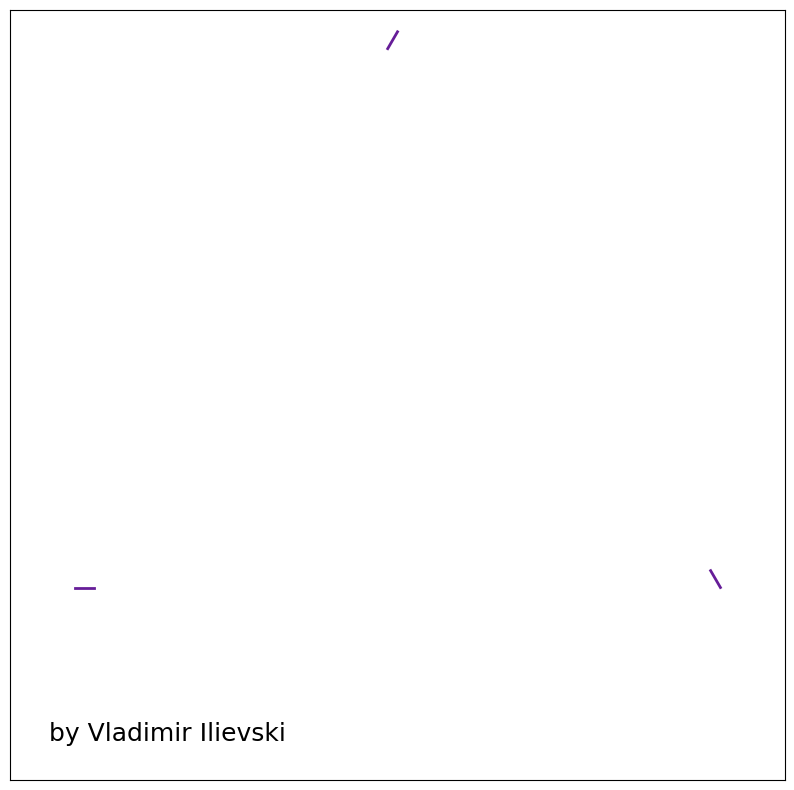

Python code for this plot: (Note: this script raises an exception after producing the figure.)
"""
The following code is from Vladimir Ilievski (https://github.com/IlievskiV/Amusive-Blogging-N-Coding/blob/master/Visualizations/snowflake.ipynb)
and generates a Koch snowflake animation.
"""
# %% IMPORTS
# import libraries
import numpy as np
import matplotlib.pyplot as plt
import matplotlib.animation as animation

# %% KOCH SNOWFLAKE 
def koch_line(start, end, factor):
    """
    Segments a line to Koch line, creating fractals.
    
    
    :param tuple start:  (x, y) coordinates of the starting point
    :param tuple end: (x, y) coordinates of the end point
    :param float factor: the multiple of sixty degrees to rotate
    :returns tuple: tuple of all points of segmentation
    """
    
    # coordinates of the start
    x1, y1 = start[0], start[1]
    
    # coordinates of the end
    x2, y2 = end[0], end[1]
    
    # the length of the line
    l = np.sqrt((x2 - x1)**2 + (y2 - y1)**2)
    
    # first point: same as the start 
    a = (x1, y1)
    
    # second point: one third in each direction from the first point
    b = (x1 + (x2 - x1)/3., y1 + (y2 - y1)/3.)
    
    # third point: rotation for multiple of 60 degrees
    c = (b[0] + l/3. * np.cos(factor * np.pi/3.), b[1] + l/3. * np.sin(factor * np.pi/3.))
    
    # fourth point: two thirds in each direction from the first point
    d = (x1 + 2. * (x2 - x1)/3., y1 + 2. * (y2 - y1)/3.)
    
    # the last point
    e = end
    
    return {'a': a, 'b': b, 'c': c, 'd' : d, 'e' : e, 'factor' : factor}

def koch_snowflake(degree, s=5.0):
    """Generates all lines for a Koch Snowflake with a given degree.
    
    :param int degree: how deep to go in the branching process
    :param float s: the length of the initial equilateral triangle
    :returns list: list of all lines that form the snowflake
    """
    # all lines of the snowflake
    lines = []
    
    # we rotate in multiples of 60 degrees
    sixty_degrees = np.pi / 3.
    
    # vertices of the initial equilateral triangle
    A = (0., 0.)
    B = (s, 0.)
    C = (s * np.cos(sixty_degrees), s * np.sin(sixty_degrees))
    
    # set the initial lines
    if degree == 0:
        lines.append(koch_line(A, B, 0))
        lines.append(koch_line(B, C, 2))
        lines.append(koch_line(C, A, 4))
    else:
        lines.append(koch_line(A, B, 5))
        lines.append(koch_line(B, C, 1))
        lines.append(koch_line(C, A, 3))
    
    for i in range(1, degree):
        # every lines produce 4 more lines
        for _ in range(3*4**(i - 1)):
            line = lines.pop(0)
            factor = line['factor']

            lines.append(koch_line(line['a'], line['b'], factor % 6))  # a to b
            lines.append(koch_line(line['b'], line['c'], (factor - 1) % 6))  # b to c
            lines.append(koch_line(line['c'], line['d'], (factor + 1) % 6))  # d to c
            lines.append(koch_line(line['d'], line['e'], factor % 6))  # d to e

    return lines

def line_function(a, b, num_points):
    """Determining the function of the line that passes through the points a, b
    with coordinates (x1, y1) and (x2, y2) respectively. The equation is
    y = m*x + b where m = (y2 - y1)/(x2 - x1). Then, b = y2 - m*x2 = y1 - m*x1.
    
    :param tuple a: (x, y) coordinates of the first point
    :param tuple b: (x, y) coordinates of the second point
    :param int num_points: number of points to generate
    :returns tuple: x and f(x) values of the function
    """
    x1, y1 = a[0], a[1]
    x2, y2 = b[0], b[1]
    
    m = 1.0*(y2 - y1)/(x2 - x1)
    b = y2 - m*x2
    
    x = np.linspace(x1, x2, num_points)
    y = m*x + b
    
    return list(x), list(y)


# how much to branch
degree = 5

# number of segments
num_init_lines = 3

# keep the lines to draw in levels related to their degree
lines_draw = {d: {s: {'x': [], 'y': []} for s in range(num_init_lines)} for d in range(degree)}

# angles of the initial equilateral triangle
sixty_degrees = np.pi / 3.

# side length of the initial equilateral triangle
s = 5.

# vertices of the initial three lines of the triangle
A = (0., 0.)
B = (5, 0.)
C = (s * np.cos(sixty_degrees), s * np.sin(sixty_degrees))

# add initial lines
init_line1 = line_function(A, B, 4**degree)
lines_draw[0][0]['x'].extend(init_line1[0])
lines_draw[0][0]['y'].extend(init_line1[1])

init_line2 = line_function(B, C, 4**degree)
lines_draw[0][1]['x'].extend(init_line2[0])
lines_draw[0][1]['y'].extend(init_line2[1])

init_line3 = line_function(C, A, 4**degree)
lines_draw[0][2]['x'].extend(init_line3[0])
lines_draw[0][2]['y'].extend(init_line3[1])

for i in range(1, degree):
    # generate koch lines for the current degree
    koch_lines = koch_snowflake(i)
    # how many lines per segment
    num_lines_segment = len(koch_lines) // num_init_lines
    for j in range(num_init_lines):
        for k in range(num_lines_segment):
            line = koch_lines[j * num_lines_segment + k]
        
            # generate functions for the lines
            l1 = line_function(line['a'], line['b'], 4**(degree - i))
            l2 = line_function(line['b'], line['c'], 4**(degree - i))
            l3 = line_function(line['c'], line['d'], 4**(degree - i))
            l4 = line_function(line['d'], line['e'], 4**(degree - i))

            # level, segment, coordinate
            lines_draw[i][j]['x'].extend(l1[0])
            lines_draw[i][j]['y'].extend(l1[1])

            lines_draw[i][j]['x'].extend(l2[0])
            lines_draw[i][j]['y'].extend(l2[1])

            lines_draw[i][j]['x'].extend(l3[0])
            lines_draw[i][j]['y'].extend(l3[1])

            lines_draw[i][j]['x'].extend(l4[0])
            lines_draw[i][j]['y'].extend(l4[1])

# determine the min and max to set the limits in the animation
min_x, max_x = float('inf'), float('-inf')
min_y, max_y = float('inf'), float('-inf')
for i in range(degree):
    for j in range(num_init_lines):
        min_x = min(min_x, np.min(lines_draw[i][j]['x']))
        max_x = max(max_x, np.max(lines_draw[i][j]['x']))
        
        min_y = min(min_y, np.min(lines_draw[i][j]['y']))
        max_y = max(max_y, np.max(lines_draw[i][j]['y']))

# how many animation frames per level
frames_per_level = 32
# how many points will be drawn each frame
points_per_frame = 1024 // frames_per_level
total_frames = degree * frames_per_level

# color for each level
colors = ['#661D98', '#2CBDFE', '#47DBCD', '#F5B14C', '#960019']

fig = plt.figure(figsize=(10, 10))

# formatting options
ax = plt.axes(xlim=(round(min_x) - 0.5, round(max_x) + 0.5), ylim=(round(min_y) - 0.5, round(max_y) + 0.5))
ax.set_xticks([], [])
ax.set_yticks([], [])
text = ax.text(round(min_x) - 0.2, round(min_y) - 0.2, 'by Vladimir Ilievski', fontsize=18, fontfamily='Verdana')

# initialize the three line segments
line1, = ax.plot([], [], color=colors[0], alpha=1., lw=2)
line2, = ax.plot([], [], color=colors[0], alpha=1., lw=2)
line3, = ax.plot([], [], color=colors[0], alpha=1., lw=2)

# initialze the leadinng points
point1, = ax.plot([], [], color=colors[0], marker='o', ms=5)
point2, = ax.plot([], [], color=colors[0], marker='o', ms=5)
point3, = ax.plot([], [], color=colors[0], marker='o', ms=5)

def animate(i):
    global frames_per_level
    global points_per_frame
    global total_frames
    
    if i >= 160:
        return line1, line2, line3, point1, point2, point3,
    
    # determine the current level
    level = i // 32
    
    # level change
    if i % 32 == 0:
        # empty the data in the line segments
        line1.set_data([], [])
        line2.set_data([], [])
        line3.set_data([], [])
        
        # change the color of the lines
        line1.set_color(colors[level])
        line2.set_color(colors[level])
        line3.set_color(colors[level])
        
        # empty the data in the leading points
        point1.set_data([], [])
        point2.set_data([], [])
        point3.set_data([], [])
        
        # change color of the leading points
        point1.set_color(colors[level])
        point2.set_color(colors[level])
        point3.set_color(colors[level])
    
    # set data
    line1.set_data(lines_draw[level][0]['x'][:((i % 32 + 1)*32)], lines_draw[level][0]['y'][:((i % 32 + 1)*32)])
    line2.set_data(lines_draw[level][1]['x'][:((i % 32 + 1)*32)], lines_draw[level][1]['y'][:((i % 32 + 1)*32)])
    line3.set_data(lines_draw[level][2]['x'][:((i % 32 + 1)*32)], lines_draw[level][2]['y'][:((i % 32 + 1)*32)])
    
    # set data
    point1.set_data(lines_draw[level][0]['x'][((i % 32 + 1)*32) - 1], lines_draw[level][0]['y'][((i % 32 + 1)*32) - 1])
    point2.set_data(lines_draw[level][1]['x'][((i % 32 + 1)*32) - 1], lines_draw[level][1]['y'][((i % 32 + 1)*32) - 1])
    point3.set_data(lines_draw[level][2]['x'][((i % 32 + 1)*32) - 1], lines_draw[level][2]['y'][((i % 32 + 1)*32) - 1])
    
    return line1, line2, line3, point1, point2, point3,

# call the animator	 
anim = animation.FuncAnimation(fig, animate, frames=total_frames + 64, interval=80, blit=True)
# save the animation as mp4 video file 
anim.save('koch_snowflake.gif',writer='imagemagick') 

# %% END